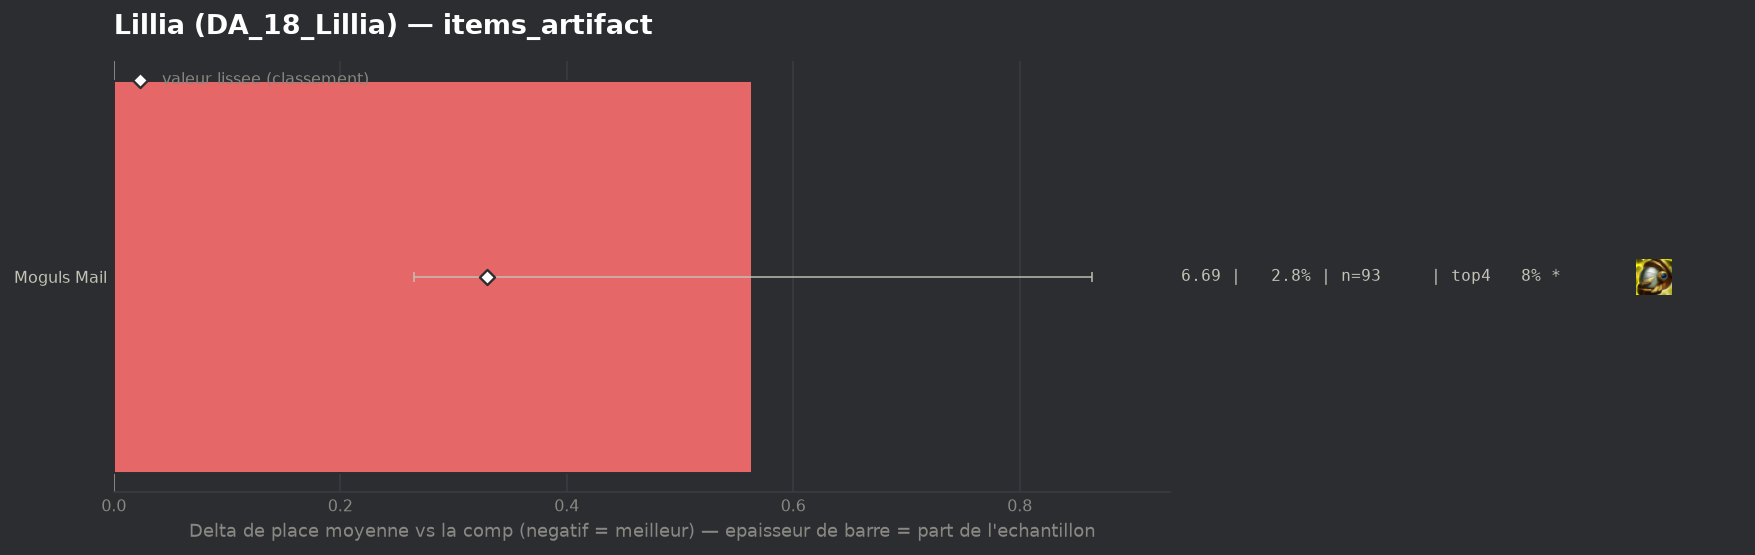

The file beside this chart, header and first rows:
group, label, n, share, avg_place, shrunk_avg, score, d_avg, d_avg_pess, impact, d_top4, win, top2, top4, sd, z, p, significant
populaire, Moguls Mail, 93, 0.02813, 6.688, 6.454, 0.33, 0.564, 0.265, -0.0093, -0.1219, 0.0108, 0.0215, 0.0753, 1.437, 3.69, 0.00022, True
